Labelled photos from "olive_leaves", an image-classification folder in HCDLCombinedCA/olive-leaves-disease-detection. The possible labels are: healthy, aculus olearius, olive peacock spot.

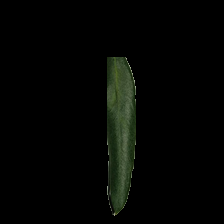
Label: aculus olearius

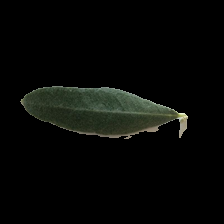
Label: healthy

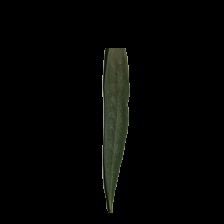
Label: olive peacock spot

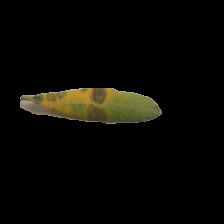
Label: olive peacock spot

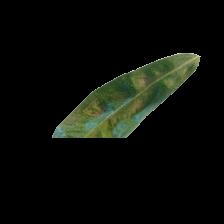
Label: aculus olearius

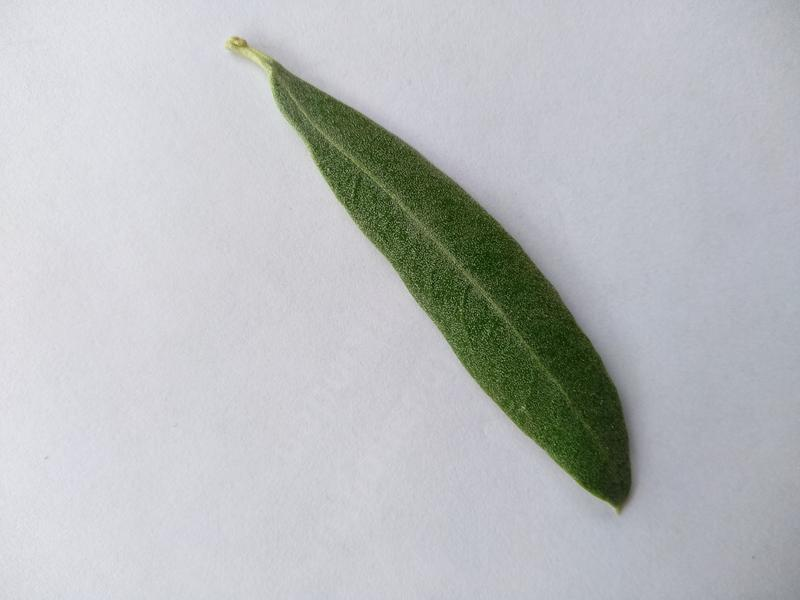
Label: healthy
